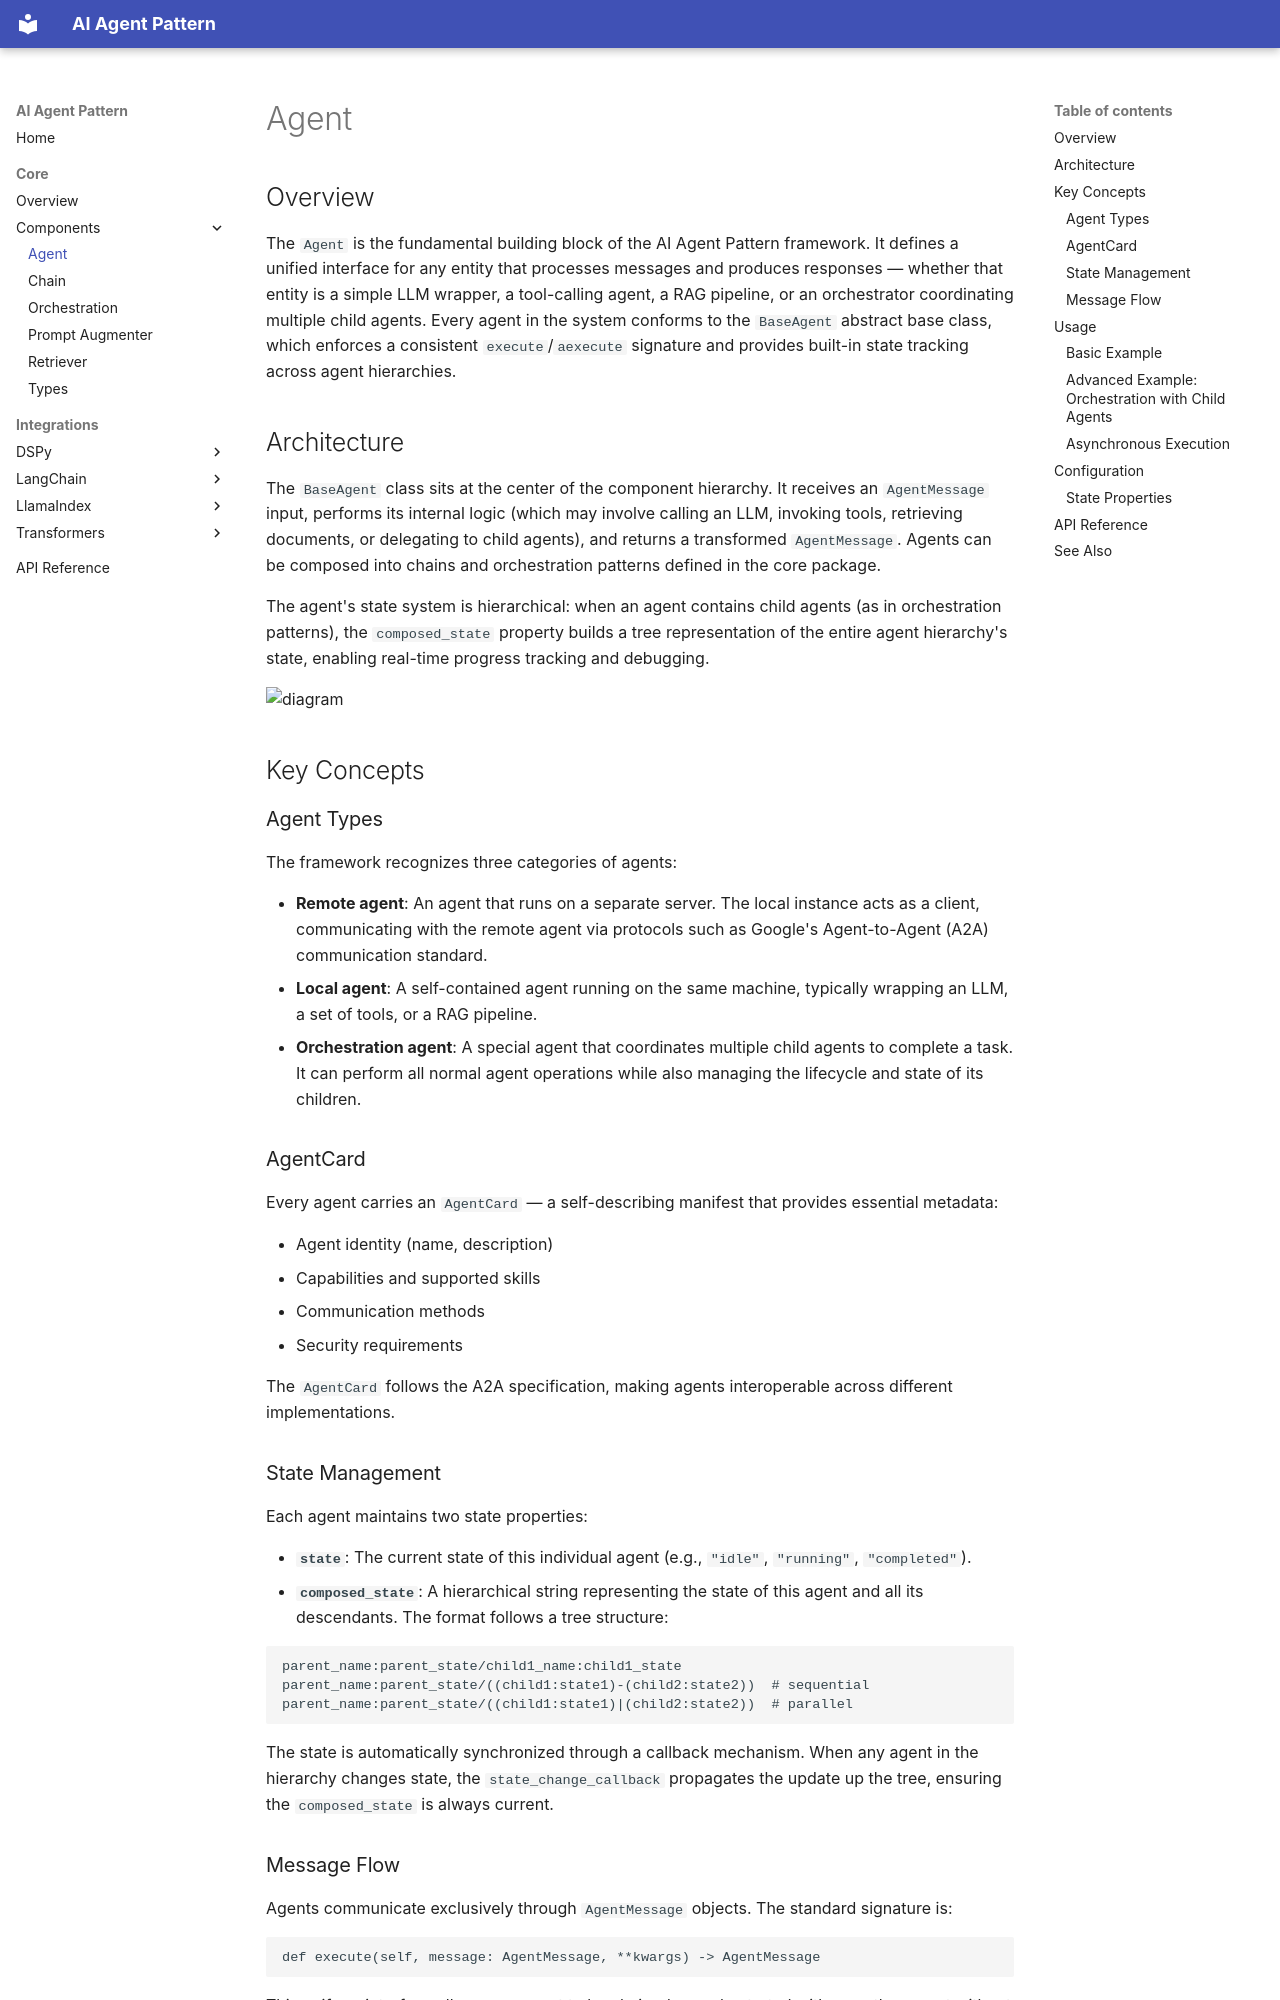

repository: quanghona/agent_design_pattern · page: core/components/agent/index.html · generator: mkdocs

# Agent

## Overview

The `Agent` is the fundamental building block of the AI Agent Pattern framework. It defines a unified interface for any entity that processes messages and produces responses — whether that entity is a simple LLM wrapper, a tool-calling agent, a RAG pipeline, or an orchestrator coordinating multiple child agents. Every agent in the system conforms to the `BaseAgent` abstract base class, which enforces a consistent `execute`/`aexecute` signature and provides built-in state tracking across agent hierarchies.

## Architecture

The `BaseAgent` class sits at the center of the component hierarchy. It receives an `AgentMessage` input, performs its internal logic (which may involve calling an LLM, invoking tools, retrieving documents, or delegating to child agents), and returns a transformed `AgentMessage`. Agents can be composed into chains and orchestration patterns defined in the core package.

The agent's state system is hierarchical: when an agent contains child agents (as in orchestration patterns), the `composed_state` property builds a tree representation of the entire agent hierarchy's state, enabling real-time progress tracking and debugging.

![diagram](img/agent-architecture.jpg)

## Key Concepts

### Agent Types

The framework recognizes three categories of agents:

- **Remote agent**: An agent that runs on a separate server. The local instance acts as a client, communicating with the remote agent via protocols such as Google's Agent-to-Agent (A2A) communication standard.
- **Local agent**: A self-contained agent running on the same machine, typically wrapping an LLM, a set of tools, or a RAG pipeline.
- **Orchestration agent**: A special agent that coordinates multiple child agents to complete a task. It can perform all normal agent operations while also managing the lifecycle and state of its children.

### AgentCard

Every agent carries an `AgentCard` — a self-describing manifest that provides essential metadata:

- Agent identity (name, description)
- Capabilities and supported skills
- Communication methods
- Security requirements

The `AgentCard` follows the A2A specification, making agents interoperable across different implementations.

### State Management

Each agent maintains two state properties:

- **`state`**: The current state of this individual agent (e.g., `"idle"`, `"running"`, `"completed"`).
- **`composed_state`**: A hierarchical string representing the state of this agent and all its descendants. The format follows a tree structure:

```
parent_name:parent_state/child1_name:child1_state
parent_name:parent_state/((child1:state1)-(child2:state2))  # sequential
parent_name:parent_state/((child1:state1)|(child2:state2))  # parallel
```

The state is automatically synchronized through a callback mechanism. When any agent in the hierarchy changes state, the `state_change_callback` propagates the update up the tree, ensuring the `composed_state` is always current.
